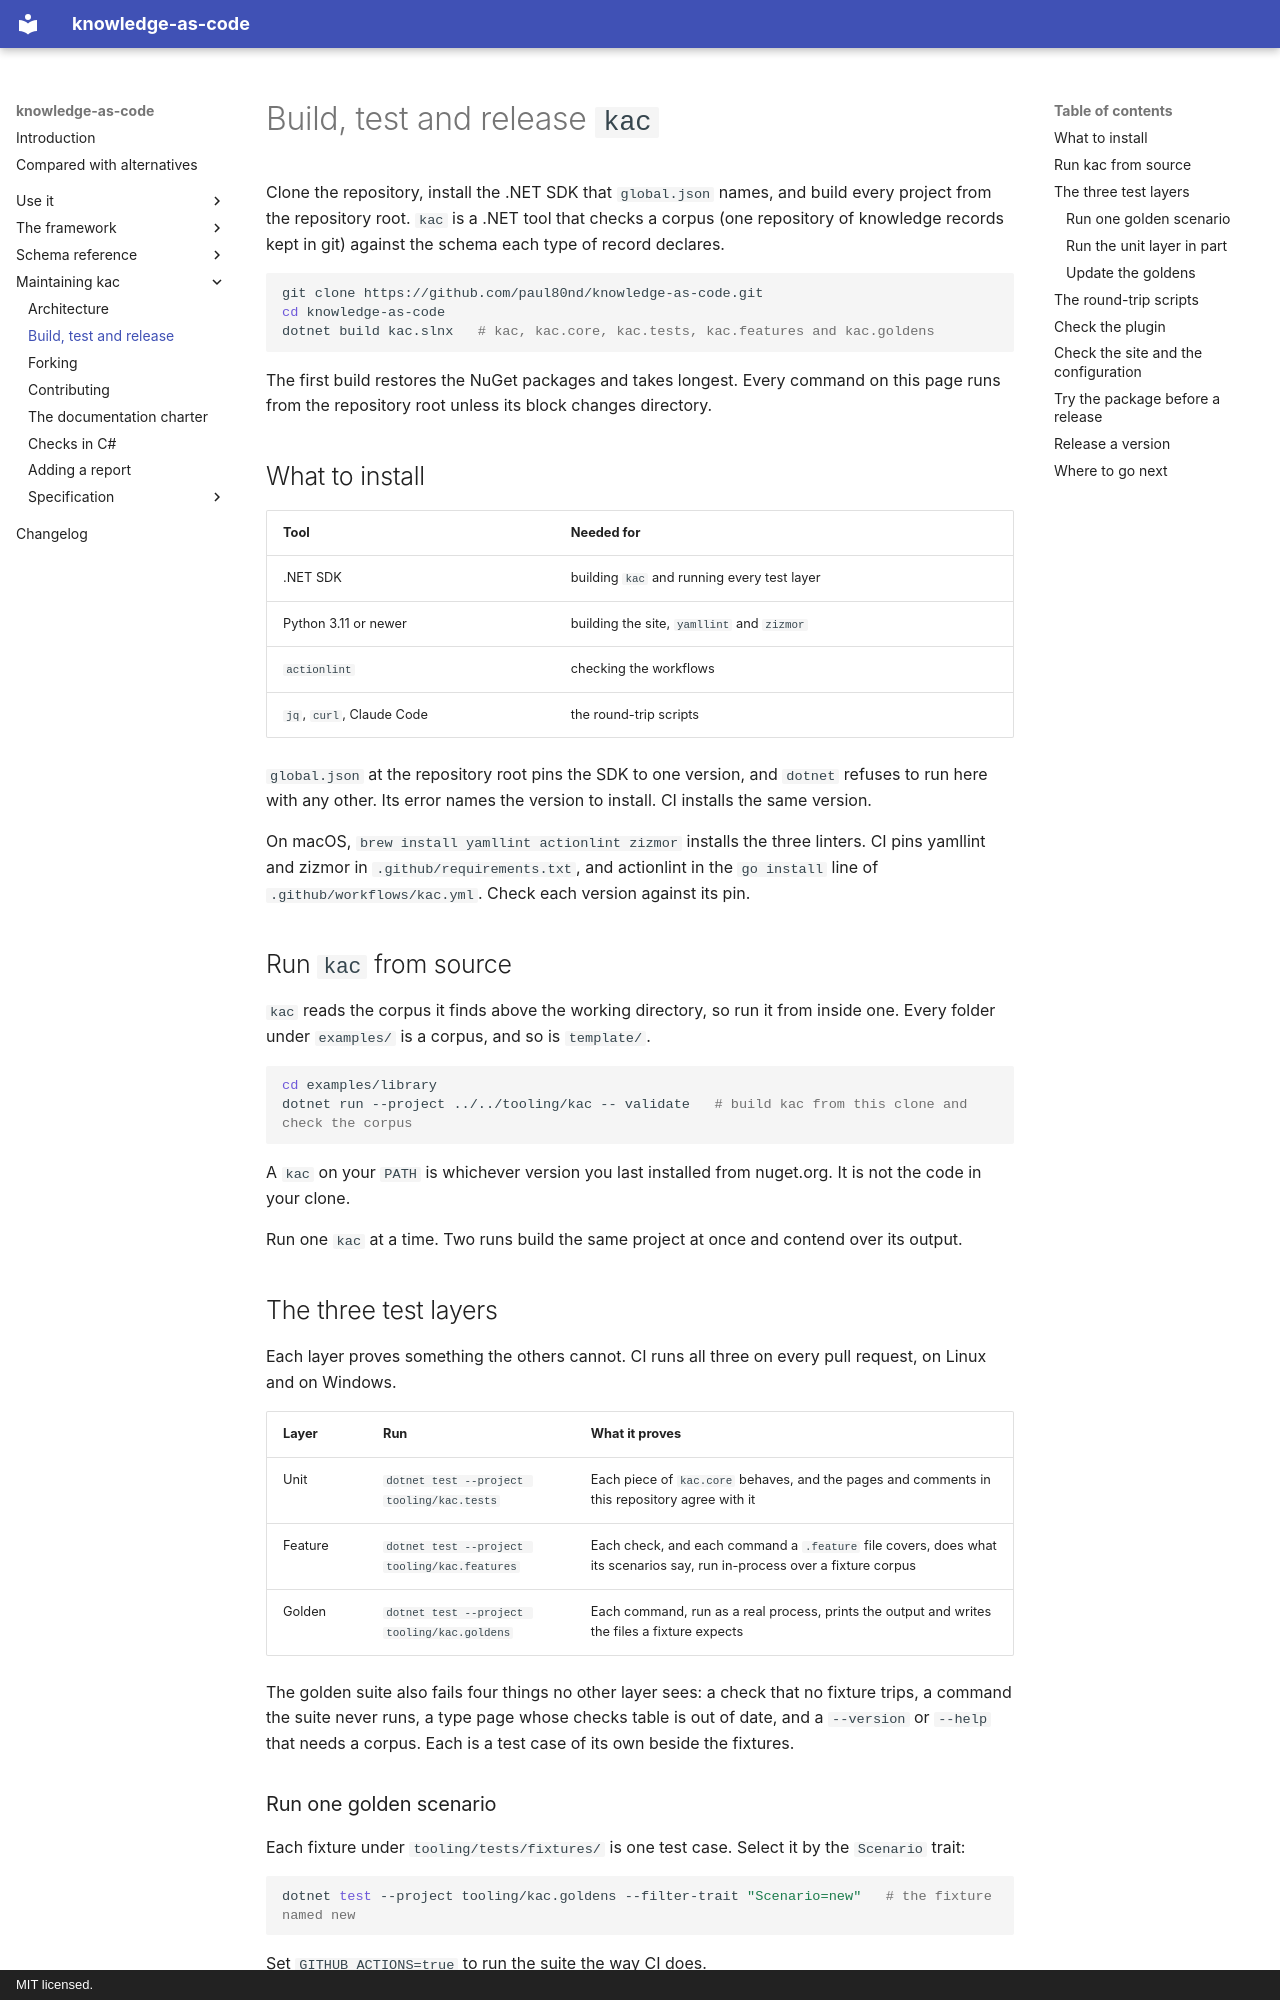

repository: paul80nd/knowledge-as-code · page: maintaining/build-test-release/index.html · generator: mkdocs · copyright: MIT licensed.

# Build, test and release `kac`

Clone the repository, install the .NET SDK that `global.json` names, and build every project from the repository root.
`kac` is a .NET tool that checks a corpus (one repository of knowledge records kept in git) against the schema each type
of record declares.

```sh
git clone https://github.com/paul80nd/knowledge-as-code.git
cd knowledge-as-code
dotnet build kac.slnx   # kac, kac.core, kac.tests, kac.features and kac.goldens
```

The first build restores the NuGet packages and takes longest. Every command on this page runs from the repository
root unless its block changes directory.

## What to install

| Tool                      | Needed for                                  |
|---------------------------|---------------------------------------------|
| .NET SDK                  | building `kac` and running every test layer |
| Python 3.11 or newer      | building the site, `yamllint` and `zizmor`  |
| `actionlint`              | checking the workflows                      |
| `jq`, `curl`, Claude Code | the round-trip scripts                      |

`global.json` at the repository root pins the SDK to one version, and `dotnet` refuses to run here with any other. Its
error names the version to install. CI installs the same version.

On macOS, `brew install yamllint actionlint zizmor` installs the three linters. CI pins yamllint and zizmor in
`.github/requirements.txt`, and actionlint in the `go install` line of `.github/workflows/kac.yml`. Check each
version against its pin.

## Run `kac` from source

`kac` reads the corpus it finds above the working directory, so run it from inside one. Every folder under
`examples/` is a corpus, and so is `template/`.

```sh
cd examples/library
dotnet run --project ../../tooling/kac -- validate   # build kac from this clone and check the corpus
```

A `kac` on your `PATH` is whichever version you last installed from nuget.org. It is not the code in your clone.

Run one `kac` at a time. Two runs build the same project at once and contend over its output.

## The three test layers

Each layer proves something the others cannot. CI runs all three on every pull request, on Linux and on Windows.

| Layer   | Run                                          | What it proves                                                                                                           |
|---------|----------------------------------------------|--------------------------------------------------------------------------------------------------------------------------|
| Unit    | `dotnet test --project tooling/kac.tests`    | Each piece of `kac.core` behaves, and the pages and comments in this repository agree with it                            |
| Feature | `dotnet test --project tooling/kac.features` | Each check, and each command a `.feature` file covers, does what its scenarios say, run in-process over a fixture corpus |
| Golden  | `dotnet test --project tooling/kac.goldens`  | Each command, run as a real process, prints the output and writes the files a fixture expects                            |

The golden suite also fails four things no other layer sees: a check that no fixture trips, a command the suite never
runs, a type page whose checks table is out of date, and a `--version` or `--help` that needs a corpus. Each is a test
case of its own beside the fixtures.
